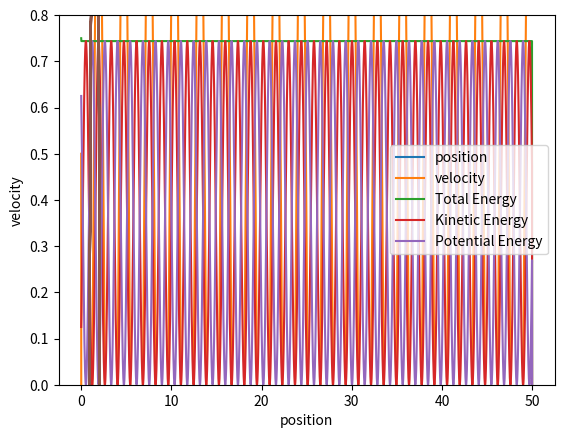

Python code for this plot: (Note: this script raises an exception after producing the figure.)
#!/usr/bin/env python
# coding: utf-8

# # Week 5 exercise: Simple MD simulations
# 
# In this session we will implememnt simple MD simulations of increasing complexity.
# 
# - Implement a numerical simulation of the dynamics of an Harmonic oscillator, using the verlet algorithm to integrate the equations of motion. 
# 
# Using this notebook as a starting point (also accessible on [Google colab](https://colab.research.google.com/<link-removed>)): 
# 
# - Implement a dynamic simulation of an ideal gas in 2D. 
# 
# - Introduce an interaction $\Gamma_{ii}(r)=r^{-12}$ potential to model a system of _soft_ spheres, in a box defined by harminic repulsive walls. 
# 
# - Introduce a Lennard Jones interaction potential. 
# 
# - Observe what happens by performing simulations at different values of $\epsilon$
# 
# - Introduce harmonic potentials to model diatomic molecules. 
# 
# 
# 

# # 1D Harmonic Oscillator
# ## System Setup

# In[178]:


get_ipython().run_line_magic('matplotlib', 'inline')
## Import libraries to plot and do math
import matplotlib.pyplot as plt 
import numpy as np

## Setup parameters of the HA
m=1.0; #mass
k=5; #Harmonic Constant
req=1.5; #Equilirbium 
##

## Set the initial Conditions
r0=1.0; # Initial position
v0=.5;  # Initial velocity

## Define the timestep and the total time
dt=0.01; #timestep
total_time=50; 
# Compute the total number of steps
nsteps=int(total_time/dt); # Total number of steps

## Initialise vectors 
v=np.zeros(nsteps)
r=np.zeros(nsteps)
time=np.zeros(nsteps)
POT=np.zeros(nsteps)
KIN=np.zeros(nsteps)


# ## Definition of useful functions. 
# 
# ### Calculation of the force and potential energy
# 
# The force is computed as the negative of the potential derivative with respect to the degree of the degree of freedom. 
# 
# The potential is $V(r(t))=\frac{1}{2}k(r(t)-req)^2$, hence the force is: 
# 
# $$
# F(t)=-\frac{\partial{V(r(t))}}{\partial{r(t)}}=-k(r(t)-req)
# $$ 
# 
# In the code below the function computing the force is implemented as: 
# 
# ```force=lambda r, k, req, : -k*(r-req)```
# 
# and the function computing the potential energy is defined as: 
# 
# ```energy_pot=lambda r, k, req: 0.5*k*np.power(r-req,2)```
# 
# ### Calculation of the velocity and kinetic energy
# 
# The velocity at time $t$, $v(t)$ is computed as: 
# 
# $$v(t)=\frac{r(t+\Delta{t})-r(t-\Delta{t})}{2\Delta{t}}$$ 
# 
# ```velocity=lambda r, r_past, dt: (r-r_past)/2/dt```
# 
# The kinetic energy $K(v)=\frac{1}{2}mv^2$
# 
# ```energy_kin=lambda v, m: 0.5*m*np.power(v,2)```
# 
# ### Propagation of the system's dynamics: 
# 
# We use the Verlet algorithm: 
# 
# $$
# r(t+\Delta{t})=2r(t)-r(t-\Delta{t})+\frac{F(t)}{m}\Delta{t}^2
# $$
# 
# implemented as: 
# 
# ```verlet=lambda r, r_past, force, mass, dt:  2*r-r_past+(dt**2)*force/mass```

# In[179]:


## Useful functions
force=lambda r, k, req, : -k*(r-req)
energy_pot=lambda r, k, req: 0.5*k*np.power(r-req,2)
velocity=lambda r, r_past, dt: (r-r_past)/2/dt
energy_kin=lambda v, m: 0.5*m*np.power(v,2)
verlet=lambda r, r_past, force, mass, dt:  2*r-r_past+(dt**2)*force/mass

# initialise position and velocity

time[0]=0;
time[1]=dt;
v[0]=v0;
r[0]=r0;
r[1]=r[0]+v[0]*dt
v[1]=velocity(r[0],r[1],dt);

for i in np.arange(0,2):
    POT[i]=energy_pot(r[i],k,req)
    KIN[i]=energy_kin(v[i],m)


# ### Compute Trajectory
# 
# Propagate the dynamics with the Verlet algorithm :

# In[180]:


# Compute trajectory
for ts in np.arange(1,nsteps-1): #Cycle over timesteps
    
    f=force(r[ts],k,req) # Compute the force 
     
    r[ts+1]=verlet(r[ts],r[ts-1],f,m,dt) # Compute the next position
    time[ts+1]=time[ts]+dt # update the clock
    
    v[ts]=velocity(r[ts-1],r[ts+1],dt) # compute the velocity     
    POT[ts]=energy_pot(r[ts],k,req)  # compute the Potential Energy     
    KIN[ts]=energy_kin(v[ts],m)      # compute the Kinetic Energy    
    
v[ts+1]=v[ts]

plt.plot(time,r,label='position');
plt.plot(time,v,label='velocity');
plt.legend();
plt.xlabel('time');


# In[181]:


# Conservation of energy
plt.plot(time,POT+KIN,label='Total Energy')
plt.plot(time,KIN,label='Kinetic Energy')
plt.plot(time,POT,label='Potential Energy')
plt.ylim([0, np.max(POT+KIN)+0.05])
plt.legend()
plt.xlabel('time');


# In[182]:


# Motion in phase space
plt.plot(r[10:],v[10:])
plt.xlabel('position');
plt.ylabel('velocity');


# In[183]:


get_ipython().run_cell_magic('capture', '', "# Visualize trajectory\n%matplotlib inline\nfrom matplotlib import animation, rc\nfrom IPython.display import HTML\n\n\n# Animate the results\ndef init():\n    line.set_data([], [])\n    return (line,)\n\nfig, ax = plt.subplots(figsize=(8, 5))\n\n#ax.set_xlim(( 0, total_time))\nax.set_xlim(-(np.max(r)/2+0.1*np.max(r)), np.max(r)/2+0.1*np.max(r))\nline, = ax.plot([], [], lw=2, marker='o', markersize=45, markerfacecolor=(0.8, 1.0, 0.8, 0.5),\n             markeredgewidth=1,  markeredgecolor=(0, 0, 0, .5), linestyle='-.',color='r')\n\ndef animate(i):\n    x = np.array([-r[i]/2,r[i]/2])\n    y = np.array([0,0])\n    line.set_data(x, y)\n    return (line,)\n\n# call the animator. blit=True means only re-draw the parts that have changed.\nanim = animation.FuncAnimation(fig, animate, init_func=init,\n                               frames=np.arange(1,nsteps,50), interval=100, blit=True)\n")


# In[184]:


HTML(anim.to_html5_video())


# # Model of a Fluid Phase in a 2D box: Template
# 
# Work with the function ```forceij``` to introduce different interaction potentials: 
# 
# ## Ideal Gas: 
# $\Gamma_{ij}=0$
# 
# ## Soft sphere:
# $\Gamma_{ij}=r_{ij}^{-12}$
# 
# ## Soft sphere + harmonic:
# $\Gamma_{ij}=k_{ij}(r_{ij}-r_{eq})^2+r_{ij}^{-12}$
# 
# ## Lennard Jones: 
# $\Gamma_{ij}=4\epsilon\left[r_{ij}^{-12}-r_{ij}^{-6}\right]$
# 
# 
# 
# # Define Functions

# In[185]:


## Useful functions
verlet=lambda r, r_past, force, mass, dt:  2*r-r_past+(dt**2)*force/mass
forcebox=lambda x, boxx,boxk: np.greater(np.abs(x),boxx)*(-boxk)*x


#Define the system's box
boxx=10 #x dimension of the simulation' box
boxy=10 #y dimension of the simulation' box
boxk=1  #k constant for harmonic repulsive force

#Number of particles
N=10

#mass of the particles
m=np.ones(N)

######## "Force Field" Parameters #######
HS=1; # Repulsive soft potential 
k=25.0; # Harmonic oscillator constant
req=1; # Harmonic oscillator equilibrium distance
KAPPA=k*np.zeros([N,N])
epsilon=0;


##Use this function to implement different potentials
def forceij(xi,xj,yi,yj,HS,KAPPA,req,epsilon): 
        r=np.sqrt((xi-xj)**2+(yi-yj)**2); #Distance      
                
        #Ideal Gas
        dVdr=0 
        #Repulsive Wall 
        # dVdr=-12*HS/(np.power(r,13))
        #Repulsive Wall + Harmonic potential
        #... ... ...
        #Lennard Jones Potential
        #... .... .... ... ....         
        cx=-dVdr*((xi-xj))/r;  #Pairwise component of the force in x
        cy=-dVdr*((yi-yj))/r;  #Pairwise component of the force in y
             
        return [cx,cy]


def print_progress(iteration, total, bar_length=50):
    progress = (iteration / total)
    arrow = '*' * int(round(bar_length * progress))
    spaces = ' ' * (bar_length - len(arrow))
    print(f'\r|{arrow}{spaces}| {int(progress * 100)}% | ', end='', flush=True)


# 
# 
# ## System Setup
# 

# In[186]:


## Set the initial Conditions
# Random initial positions
x0=(np.random.rand(N)*2*boxx)-(boxx);     #Initial position in x
y0=(np.random.rand(N)*2*boxy)-(boxy);     #Initial position in y 

# Random initial velocities
v0=(np.random.rand(2,N)-0.5); # Initial random velocitites

## Define the timestep and the total time
dt=0.005; # Timestep
total_time=100;  # Total simulation time
nsteps=int(total_time/dt); # Total number of steps

## Initialise vectors 
time=np.zeros(nsteps)



# In[187]:


## Compute a trajectory with the Verlet Algorithm
# Initialise positions at t-dt
xp=x0;
yp=y0;

# Position at time t
x=xp+v0[0,:]*dt;
y=yp+v0[1,:]*dt;

# Position at time t+dt
xnew=np.zeros(N);
ynew=np.zeros(N);

# time
time=np.arange(0,nsteps);
time[0]=0;
time[1]=time[0]+dt;

## Initialize verctors for plotting 
xx=np.zeros((np.size(time),N));xx[0]=x0
yy=np.zeros((np.size(time),N));yy[0]=y0


# In[188]:


## |------------------|
## |Compute trajectory|
## |------------------|
for timestep in np.arange(1,nsteps): #Cycle over timesteps
    timestep=int(timestep)           #Make sure timestep is an integer
    
    # Initialise force vectors
    fx=np.zeros(N);  
    fy=np.zeros(N); 
    
    # Cycle over all particles
    for i in np.arange(0,N):
        fx[i]+=forcebox(x[i],boxx,boxk)
        fy[i]+=forcebox(y[i],boxy,boxk)
        for j in np.arange(i+1,N):
            
            [cx,cy]=forceij(x[i],x[j],y[i],y[j],HS,KAPPA,req,epsilon)
            
            fx[i]=fx[i]+cx;      #update total x-component of the force on particle i
            fx[j]=fx[j]-cx;      #update total x-component of the force on particle j 

            fy[i]=fy[i]+cy;      #update total y-component of the force on particle i
            fy[j]=fy[j]-cy;      #update total y-component of the force on particle j 

        xnew[i]=verlet(x[i],xp[i],fx[i],m[i],dt) # new position (x-component)
        ynew[i]=verlet(y[i],yp[i],fy[i],m[i],dt); # new position (y-component)

    print_progress(timestep,nsteps)  

    # Reassign positions
    xp=x; yp=y; x=xnew+1-1; y=ynew+1-1;

    ## Store trajectory for animation 
    xx[timestep]=x;
    yy[timestep]=y;


# ## Visualization

# In[202]:


get_ipython().run_cell_magic('capture', '', "## Display the trajectory\n%matplotlib inline\nfrom matplotlib.animation import FuncAnimation\nfrom matplotlib import animation, rc\nfrom IPython.display import HTML\n\nfig, ax = plt.subplots(figsize=(10, 10))\nline, = ax.plot([]) \nax.set_xlim(-boxx, boxx)\nax.set_ylim(-boxy, boxy)\nline, = ax.plot([], [], lw=2, marker='o', markersize=40, markerfacecolor=(0.8, 1.0, 0.8, 0.5),\n             markeredgewidth=1,  markeredgecolor=(0, 0, 0, .5), linestyle=' ',color='red')\n# initialization function: plot the background of each frame\ndef init():\n    line.set_data([], [])\n    return (line,)\n\ndef animate(frame_num):\n    x=xx[frame_num,:]\n    y=yy[frame_num,:]\n    line.set_data((x, y))\n    return (line,)\n\n# call the animator. blit=True means only re-draw the parts that have changed.\nanim = animation.FuncAnimation(fig, animate, init_func=init,\n                               frames=np.arange(1,int(nsteps),50), interval=50);\n")


# In[197]:


HTML(anim.to_jshtml())


# In[ ]:




